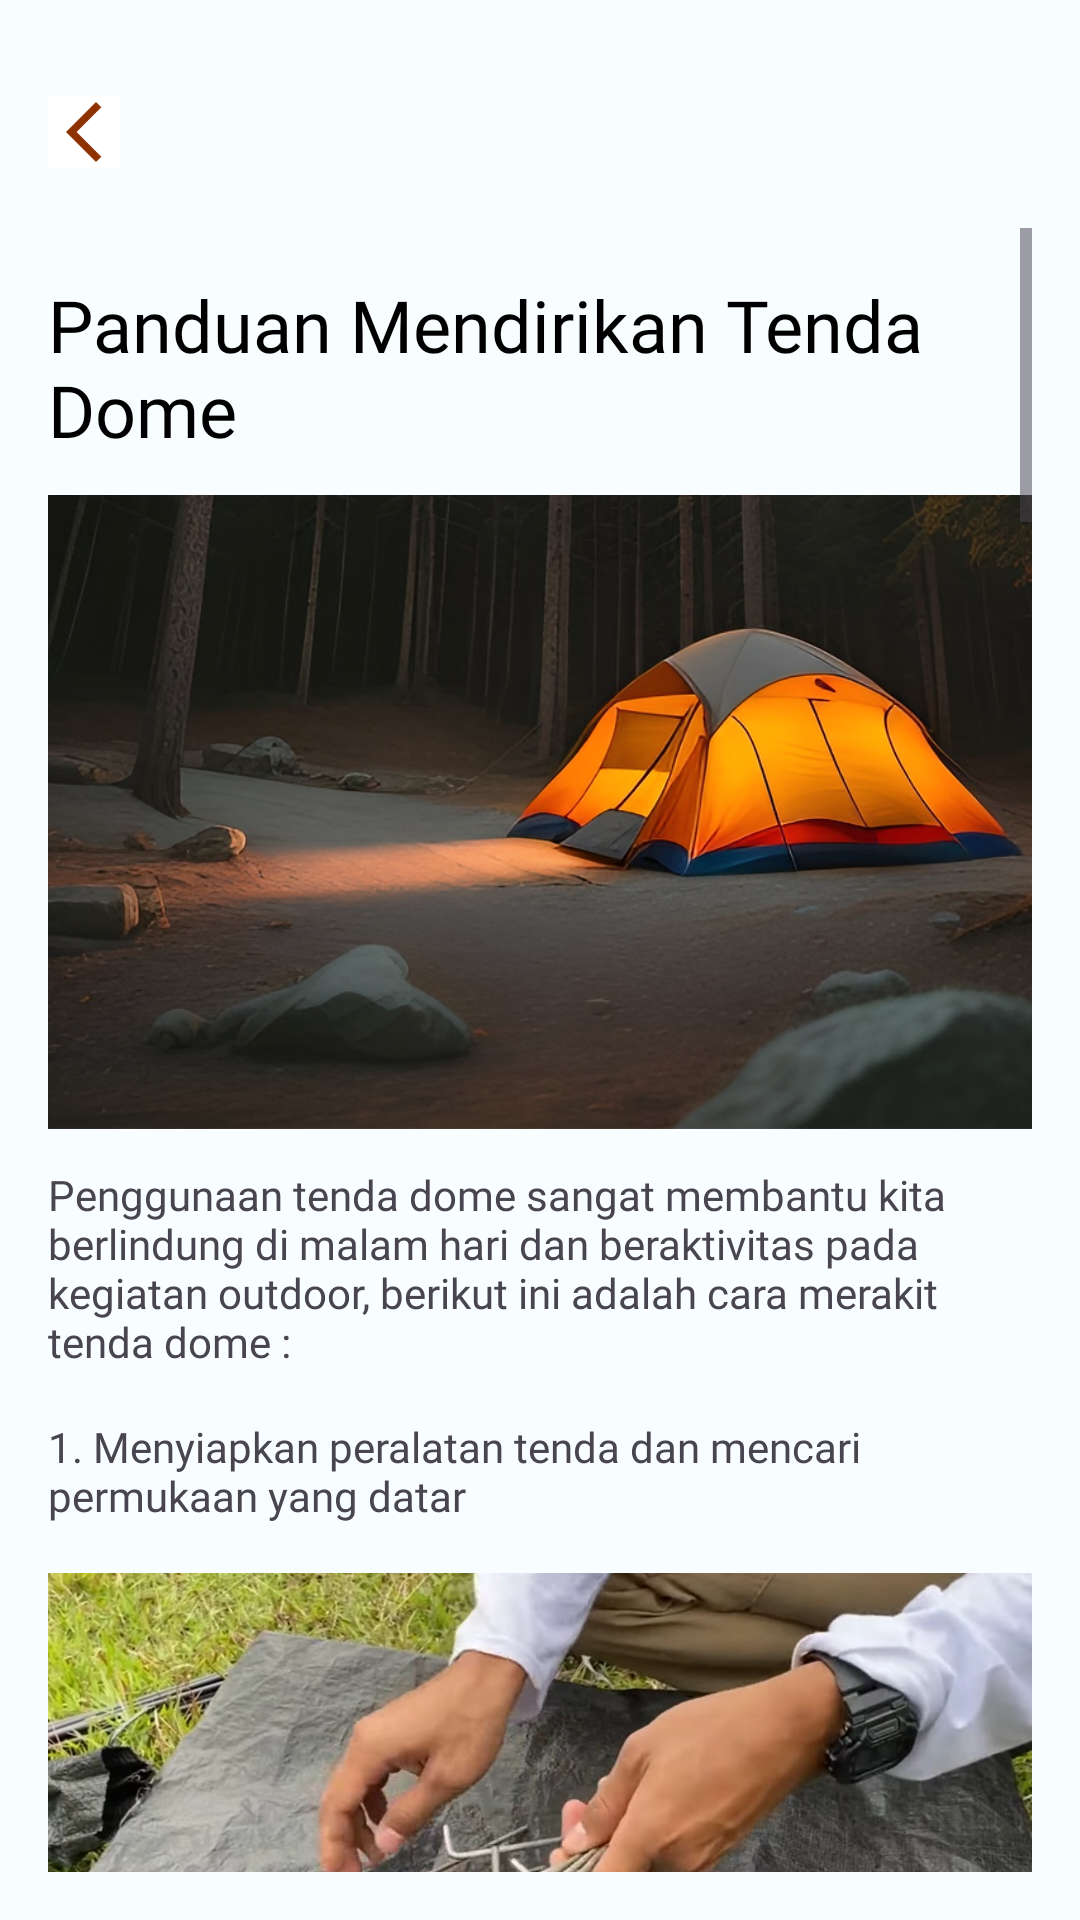

This screen was rendered from an Android layout file. Write that file and the resources it references.
<!-- AndroidManifest.xml: application theme Theme.Gea_rent_app -->
<!-- res/layout/activity_panduan_tenda.xml -->
<?xml version="1.0" encoding="utf-8"?>
<androidx.constraintlayout.widget.ConstraintLayout xmlns:android="http://schemas.android.com/apk/res/android"
    xmlns:app="http://schemas.android.com/apk/res-auto"
    xmlns:tools="http://schemas.android.com/tools"
    android:layout_width="match_parent"
    android:layout_height="match_parent"
    android:padding="16dp"
    tools:context=".ui.PanduanTendaActivity">

    <ImageButton
        android:id="@+id/back_panduan2"
        android:layout_width="wrap_content"
        android:layout_height="wrap_content"
        android:layout_marginTop="16dp"
        android:background="@color/white"
        app:layout_constraintStart_toStartOf="parent"
        app:layout_constraintTop_toTopOf="parent"
        app:srcCompat="@drawable/ic_back"
        android:contentDescription="back"
        tools:ignore="TouchTargetSizeCheck"/>

    <ScrollView
        android:layout_width="match_parent"
        android:layout_height="match_parent"
        android:layout_marginTop="60dp"
        app:layout_constraintEnd_toEndOf="parent"
        app:layout_constraintStart_toStartOf="parent"
        app:layout_constraintTop_toBottomOf="@+id/back_panduan2">

        <androidx.constraintlayout.widget.ConstraintLayout
            android:layout_width="match_parent"
            android:layout_marginTop="16dp"
            android:layout_height="wrap_content">

            <TextView
                android:id="@+id/judul_alat2"
                android:layout_width="wrap_content"
                android:layout_height="wrap_content"
                android:fontFamily="@font/poppinssemibold"
                android:text="Panduan Mendirikan Tenda Dome"
                android:textColor="@color/black"
                android:textSize="24sp"
                app:layout_constraintEnd_toEndOf="parent"
                app:layout_constraintStart_toStartOf="parent"
                app:layout_constraintTop_toTopOf="parent" />

            <ImageView
                android:id="@+id/imageTenda"
                android:layout_width="360dp"
                android:layout_height="220dp"
                android:src="@drawable/tenda0"
                android:layout_marginTop="8dp"
                app:layout_constraintEnd_toEndOf="parent"
                app:layout_constraintStart_toStartOf="parent"
                app:layout_constraintTop_toBottomOf="@+id/judul_alat2" />

            <TextView
                android:id="@+id/desc_tenda"
                android:layout_width="wrap_content"
                android:layout_height="wrap_content"
                android:text="@string/text_tenda"
                android:fontFamily="@font/poppinsregular"
                android:layout_marginTop="8dp"
                android:textSize="14sp"
                app:layout_constraintEnd_toEndOf="parent"
                app:layout_constraintStart_toStartOf="parent"
                app:layout_constraintTop_toBottomOf="@+id/imageTenda" />

            <TextView
                android:id="@+id/panduantenda1"
                android:layout_width="wrap_content"
                android:layout_marginTop="16dp"
                android:fontFamily="@font/poppinssemibold"
                android:textSize="14sp"
                android:layout_height="wrap_content"
                android:text="@string/panduan_tenda"
                app:layout_constraintEnd_toEndOf="parent"
                app:layout_constraintStart_toStartOf="parent"
                app:layout_constraintTop_toBottomOf="@+id/desc_tenda"/>

            <ImageView
                android:id="@+id/imageTenda2"
                android:layout_width="360dp"
                android:layout_height="220dp"
                android:layout_marginTop="8dp"
                android:src="@drawable/tenda1"
                app:layout_constraintEnd_toEndOf="parent"
                app:layout_constraintStart_toStartOf="parent"
                app:layout_constraintTop_toBottomOf="@+id/panduantenda1" />

            <ImageView
                android:id="@+id/imageTenda3"
                android:layout_width="360dp"
                android:layout_height="220dp"
                android:layout_marginTop="8dp"
                android:src="@drawable/tenda2"
                app:layout_constraintEnd_toEndOf="parent"
                app:layout_constraintStart_toStartOf="parent"
                app:layout_constraintTop_toBottomOf="@+id/imageTenda2" />

            <TextView
                android:id="@+id/panduantenda2"
                android:layout_width="wrap_content"
                android:layout_height="wrap_content"
                android:text="@string/panduan_tenda2"
                android:layout_marginTop="16dp"
                android:fontFamily="@font/poppinssemibold"
                android:textSize="14sp"
                app:layout_constraintEnd_toEndOf="parent"
                app:layout_constraintStart_toStartOf="parent"
                app:layout_constraintTop_toBottomOf="@+id/imageTenda3"/>

            <ImageView
                android:id="@+id/imageTenda4"
                android:layout_width="360dp"
                android:layout_height="220dp"
                android:src="@drawable/tenda3"
                android:layout_marginTop="8dp"
                app:layout_constraintEnd_toEndOf="parent"
                app:layout_constraintStart_toStartOf="parent"
                app:layout_constraintTop_toBottomOf="@+id/panduantenda2"/>

            <ImageView
                android:id="@+id/imageTenda5"
                android:layout_width="360dp"
                android:layout_height="220dp"
                android:src="@drawable/tenda4"
                android:layout_marginTop="8dp"
                app:layout_constraintEnd_toEndOf="parent"
                app:layout_constraintStart_toStartOf="parent"
                app:layout_constraintTop_toBottomOf="@+id/imageTenda4"/>

            <ImageView
                android:id="@+id/imageTenda6"
                android:layout_width="360dp"
                android:layout_height="220dp"
                android:src="@drawable/tenda5"
                android:layout_marginTop="8dp"
                app:layout_constraintEnd_toEndOf="parent"
                app:layout_constraintStart_toStartOf="parent"
                app:layout_constraintTop_toBottomOf="@+id/imageTenda5"/>

            <TextView
                android:id="@+id/panduantenda3"
                android:layout_width="wrap_content"
                android:layout_height="wrap_content"
                android:text="@string/panduan_tenda3"
                android:layout_marginTop="16dp"
                android:fontFamily="@font/poppinssemibold"
                android:textSize="14sp"
                app:layout_constraintEnd_toEndOf="parent"
                app:layout_constraintStart_toStartOf="parent"
                app:layout_constraintTop_toBottomOf="@+id/imageTenda6"/>

            <ImageView
                android:id="@+id/imageTenda7"
                android:layout_width="360dp"
                android:layout_height="220dp"
                android:src="@drawable/tenda6"
                android:layout_marginTop="8dp"
                app:layout_constraintEnd_toEndOf="parent"
                app:layout_constraintStart_toStartOf="parent"
                app:layout_constraintTop_toBottomOf="@+id/panduantenda3"/>

            <ImageView
                android:id="@+id/imageTenda8"
                android:layout_width="360dp"
                android:layout_height="220dp"
                android:src="@drawable/tenda7"
                android:layout_marginTop="8dp"
                app:layout_constraintEnd_toEndOf="parent"
                app:layout_constraintStart_toStartOf="parent"
                app:layout_constraintTop_toBottomOf="@+id/imageTenda7"/>

            <TextView
                android:id="@+id/panduantenda4"
                android:layout_width="wrap_content"
                android:layout_height="wrap_content"
                android:text="@string/panduan_tenda4"
                android:layout_marginTop="16dp"
                android:fontFamily="@font/poppinssemibold"
                android:textSize="14sp"
                app:layout_constraintEnd_toEndOf="parent"
                app:layout_constraintStart_toStartOf="parent"
                app:layout_constraintTop_toBottomOf="@+id/imageTenda8"/>

            <ImageView
                android:id="@+id/imageTenda9"
                android:layout_width="360dp"
                android:layout_height="220dp"
                android:src="@drawable/tenda8"
                android:layout_marginTop="8dp"
                app:layout_constraintEnd_toEndOf="parent"
                app:layout_constraintStart_toStartOf="parent"
                app:layout_constraintTop_toBottomOf="@+id/panduantenda4"/>

            <ImageView
                android:id="@+id/imageTenda10"
                android:layout_width="360dp"
                android:layout_height="220dp"
                android:src="@drawable/tenda9"
                android:layout_marginTop="8dp"
                app:layout_constraintEnd_toEndOf="parent"
                app:layout_constraintStart_toStartOf="parent"
                app:layout_constraintTop_toBottomOf="@+id/imageTenda9"/>

            <TextView
                android:id="@+id/panduantenda5"
                android:layout_width="wrap_content"
                android:layout_height="wrap_content"
                android:layout_marginTop="12dp"
                android:fontFamily="@font/poppinssemibold"
                android:text="@string/panduan_tenda5"
                android:textSize="14sp"
                app:layout_constraintEnd_toEndOf="parent"
                app:layout_constraintHorizontal_bias="0.0"
                app:layout_constraintStart_toStartOf="parent"
                app:layout_constraintTop_toBottomOf="@+id/imageTenda10" />

            <ImageView
                android:id="@+id/imageTenda11"
                android:layout_width="360dp"
                android:layout_height="220dp"
                android:src="@drawable/tenda10"
                android:layout_marginTop="8dp"
                app:layout_constraintEnd_toEndOf="parent"
                app:layout_constraintStart_toStartOf="parent"
                app:layout_constraintTop_toBottomOf="@+id/panduantenda5"/>

            <TextView
                android:id="@+id/tendareferensi"
                android:layout_width="wrap_content"
                android:layout_marginTop="32dp"
                android:fontFamily="@font/poppinsmedium"
                android:textSize="14sp"
                android:layout_height="wrap_content"
                android:text="Referensi : https://youtu.be/eR8EpwTOfNc?si=0nFdpohLTA78cxuj"
                app:layout_constraintEnd_toEndOf="parent"
                app:layout_constraintStart_toStartOf="parent"
                app:layout_constraintTop_toBottomOf="@+id/imageTenda11"/>

            <View
                android:layout_width="match_parent"
                android:layout_height="50dp"
                app:layout_constraintEnd_toEndOf="parent"
                app:layout_constraintStart_toStartOf="parent"
                app:layout_constraintTop_toBottomOf="@+id/tendareferensi"/>

        </androidx.constraintlayout.widget.ConstraintLayout>
    </ScrollView>

</androidx.constraintlayout.widget.ConstraintLayout>
<!-- resources referenced by this layout -->
<resources>
  <color name="black">#000000</color>
  <color name="white">#FFFFFF</color>
  <!-- drawable ic_back (drawable) -->
  <vector android:height="24dp" android:tint="#8E3200"
      android:viewportHeight="24" android:viewportWidth="24"
      android:width="24dp" xmlns:android="http://schemas.android.com/apk/res/android">
      <path android:fillColor="@android:color/white" android:pathData="M17.77,3.77l-1.77,-1.77l-10,10l10,10l1.77,-1.77l-8.23,-8.23z"/>
  </vector>
  <string name="panduan_tenda">1. Menyiapkan peralatan tenda dan mencari permukaan yang datar</string>
  <string name="panduan_tenda2">2. Sambungkan frame rangka tenda berbentuk besi lalu dipasang menyilang dan memasukkan rangka besi yang tegak ke lubang di ujung inner tenda</string>
  <string name="panduan_tenda3">3. Kemudian tali bagian ujung tengah inner tenda pada persilangan kedua frame lalu pasangkan ujung setiap frame dengan pin</string>
  <string name="panduan_tenda4">4. Pasagkan flysheet memasang flysheet diatas inner tenda, lalu Kaitkan semua ujung flysheet dengan tali dan pasak</string>
  <string name="panduan_tenda5">5. Tenda berhasil berdiri dan siap digunakan</string>
  <string name="text_tenda">Penggunaan tenda dome sangat membantu kita berlindung di malam hari dan beraktivitas pada kegiatan outdoor, berikut ini adalah cara merakit tenda dome :</string>
  <style name="Theme.Gea_rent_app" parent="Base.Theme.Gea_rent_app" />
  <color name="seed">#8E3200</color>
  <color name="md_theme_light_onPrimary">#FFFFFF</color>
  <color name="md_theme_light_primaryContainer">#FFDBCE</color>
  <color name="md_theme_light_onPrimaryContainer">#370E00</color>
  <color name="md_theme_light_secondary">#633B30</color>
  <color name="md_theme_light_onSecondary">#FFFFFF</color>
  <color name="md_theme_light_secondaryContainer">#FFDBD1</color>
  <color name="md_theme_light_onSecondaryContainer">#3B0900</color>
  <color name="md_theme_light_tertiary">#656100</color>
  <color name="md_theme_light_onTertiary">#FFFFFF</color>
  <color name="md_theme_light_tertiaryContainer">#EFE76C</color>
  <color name="md_theme_light_onTertiaryContainer">#1E1C00</color>
  <color name="md_theme_light_error">#BA1A1A</color>
  <color name="md_theme_light_errorContainer">#FFDAD6</color>
  <color name="md_theme_light_onError">#FFFFFF</color>
  <color name="md_theme_light_onErrorContainer">#410002</color>
  <color name="md_theme_light_background">#F8FDFF</color>
  <color name="md_theme_light_onBackground">#001F25</color>
  <color name="md_theme_light_surface">#F8FDFF</color>
  <color name="md_theme_light_onSurface">#001F25</color>
  <color name="md_theme_light_surfaceVariant">#F5DED6</color>
  <color name="md_theme_light_onSurfaceVariant">#53433E</color>
  <color name="md_theme_light_outline">#85736D</color>
  <color name="md_theme_light_inverseOnSurface">#D6F6FF</color>
  <color name="md_theme_light_inverseSurface">#00363F</color>
  <color name="md_theme_light_inversePrimary">#FFB598</color>
</resources>
